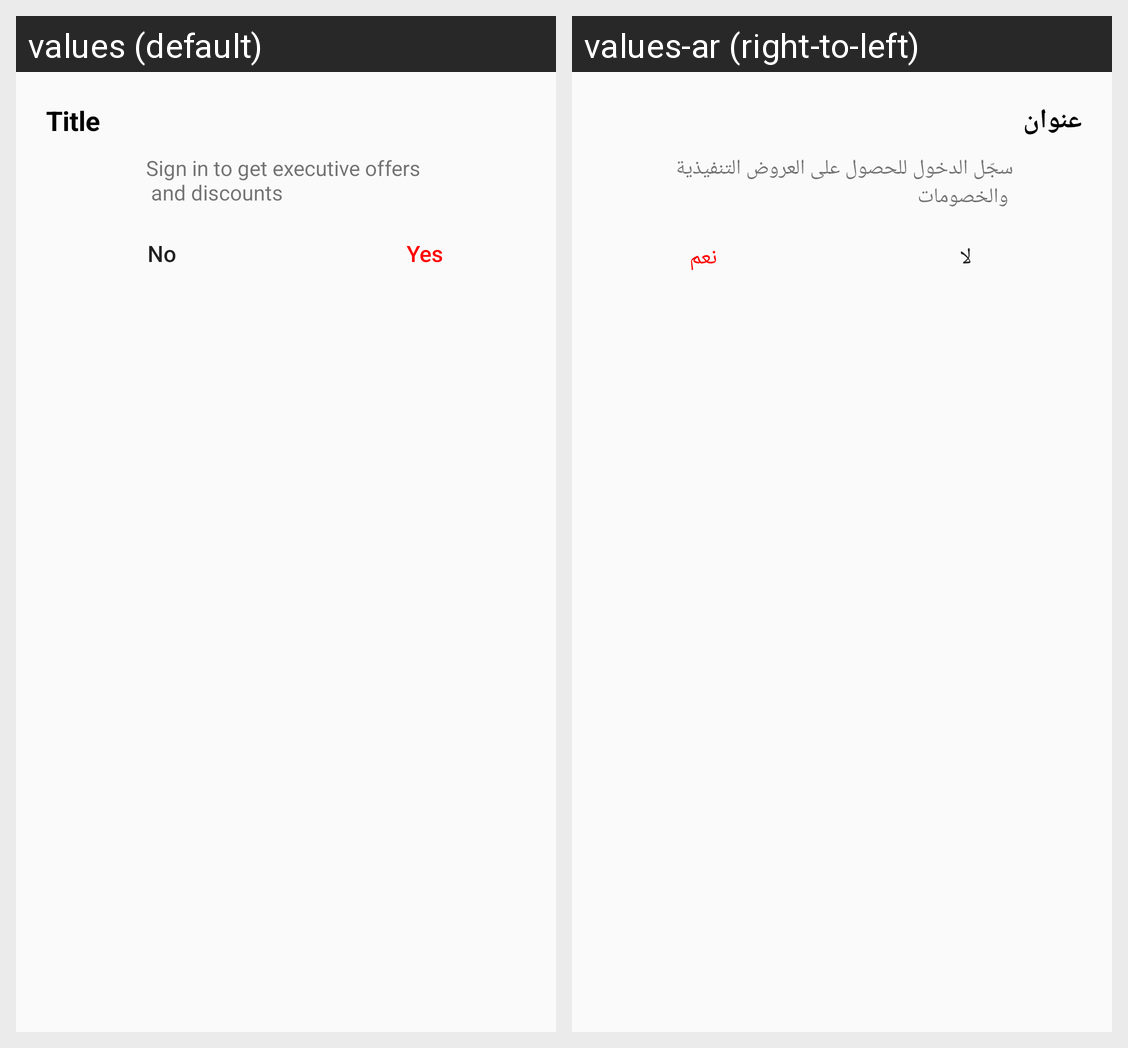

Locale-by-locale string values for the Android screen shown in this grid:
Android screen res/layout/custom_alert_layout.xml rendered under 2 locales, left to right: values (default), values-ar (right-to-left). Device: Nexus 5 (rendered at 1080×1920; each locale shown at half size, 540×960, under a caption strip naming it); theme AppTheme.
Strings drawn on this screen, with the default value and each locale's value (text and hints the layout hard-codes, and strings that could not be matched under every locale, appear in the picture but are not listed):

title
  values: Title
  values-ar: عنوان

sign_in_to_get_executive_offers_n_and_discounts
  values: Sign in to get executive offers 
       and discounts
  values-ar: سجّل الدخول للحصول على العروض التنفيذية 
       والخصومات

no
  values: No
  values-ar: لا

yes
  values: Yes
  values-ar: نعم
